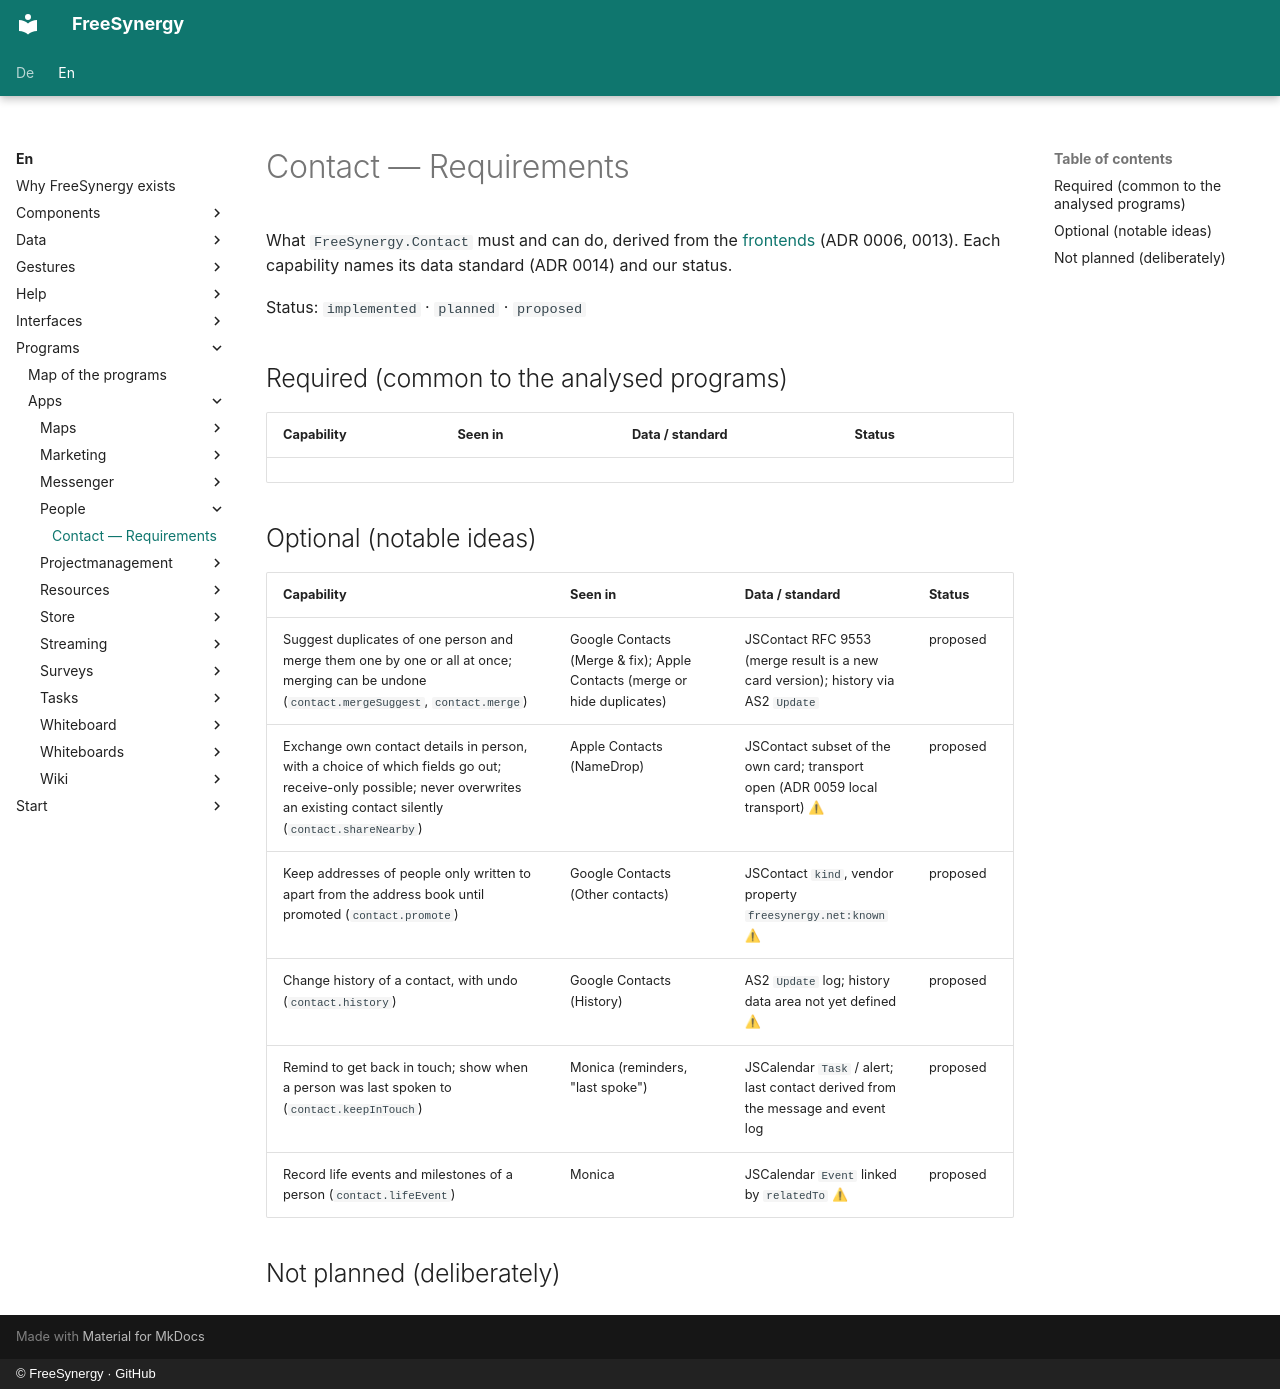

repository: FreeSynergy/fs-documentation · page: en/programs/apps/people/requirements/index.html · generator: mkdocs · copyright: © FreeSynergy · GitHub

# Contact — Requirements

What `FreeSynergy.Contact` must and can do, derived from the [frontends](frontends/index.md)
(ADR 0006, 0013). Each capability names its data standard (ADR 0014) and our status.

Status: `implemented` · `planned` · `proposed`

## Required (common to the analysed programs)

| Capability | Seen in | Data / standard | Status |
|------------|---------|-----------------|--------|

## Optional (notable ideas)

| Capability | Seen in | Data / standard | Status |
|------------|---------|-----------------|--------|
| Suggest duplicates of one person and merge them one by one or all at once; merging can be undone (`contact.mergeSuggest`, `contact.merge`) | Google Contacts (Merge & fix); Apple Contacts (merge or hide duplicates) | JSContact RFC 9553 (merge result is a new card version); history via AS2 `Update` | proposed |
| Exchange own contact details in person, with a choice of which fields go out; receive-only possible; never overwrites an existing contact silently (`contact.shareNearby`) | Apple Contacts (NameDrop) | JSContact subset of the own card; transport open (ADR 0059 local transport) ⚠ | proposed |
| Keep addresses of people only written to apart from the address book until promoted (`contact.promote`) | Google Contacts (Other contacts) | JSContact `kind`, vendor property `freesynergy.net:known` ⚠ | proposed |
| Change history of a contact, with undo (`contact.history`) | Google Contacts (History) | AS2 `Update` log; history data area not yet defined ⚠ | proposed |
| Remind to get back in touch; show when a person was last spoken to (`contact.keepInTouch`) | Monica (reminders, "last spoke") | JSCalendar `Task` / alert; last contact derived from the message and event log | proposed |
| Record life events and milestones of a person (`contact.lifeEvent`) | Monica | JSCalendar `Event` linked by `relatedTo` ⚠ | proposed |

## Not planned (deliberately)
